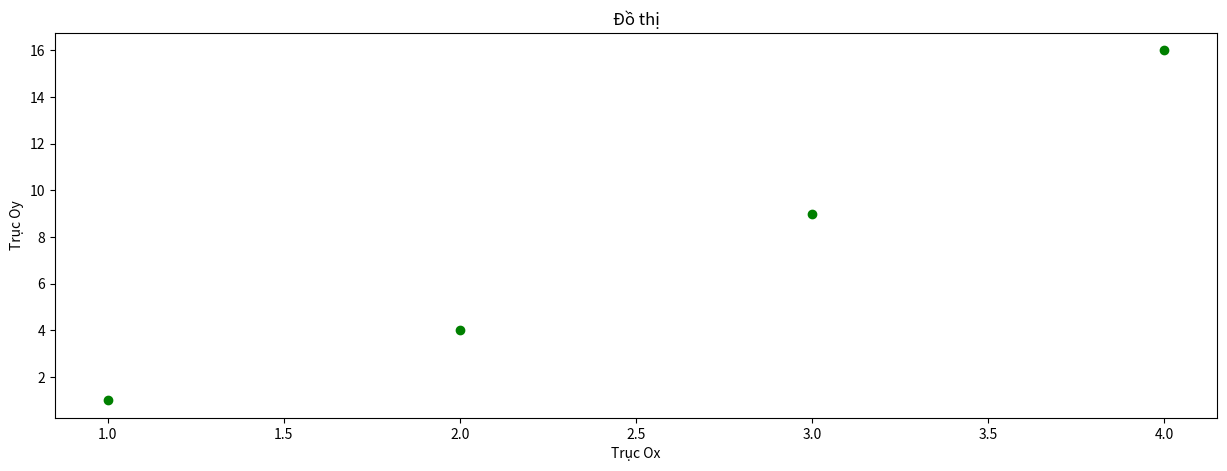

This chart was generated by the following Python code:
# -*- coding: utf-8 -*-
"""
Spyder Editor

This is a temporary script file.
"""

import matplotlib.pyplot as plt

x = [1,2,3,4]
y = [1,4,9,16]

plt.figure(figsize=(15,5))

plt.title("Đồ thị")
plt.xlabel("Trục Ox")
plt.ylabel("Trục Oy")

plt.plot(x,y, "go") #go = green o
plt.show()
